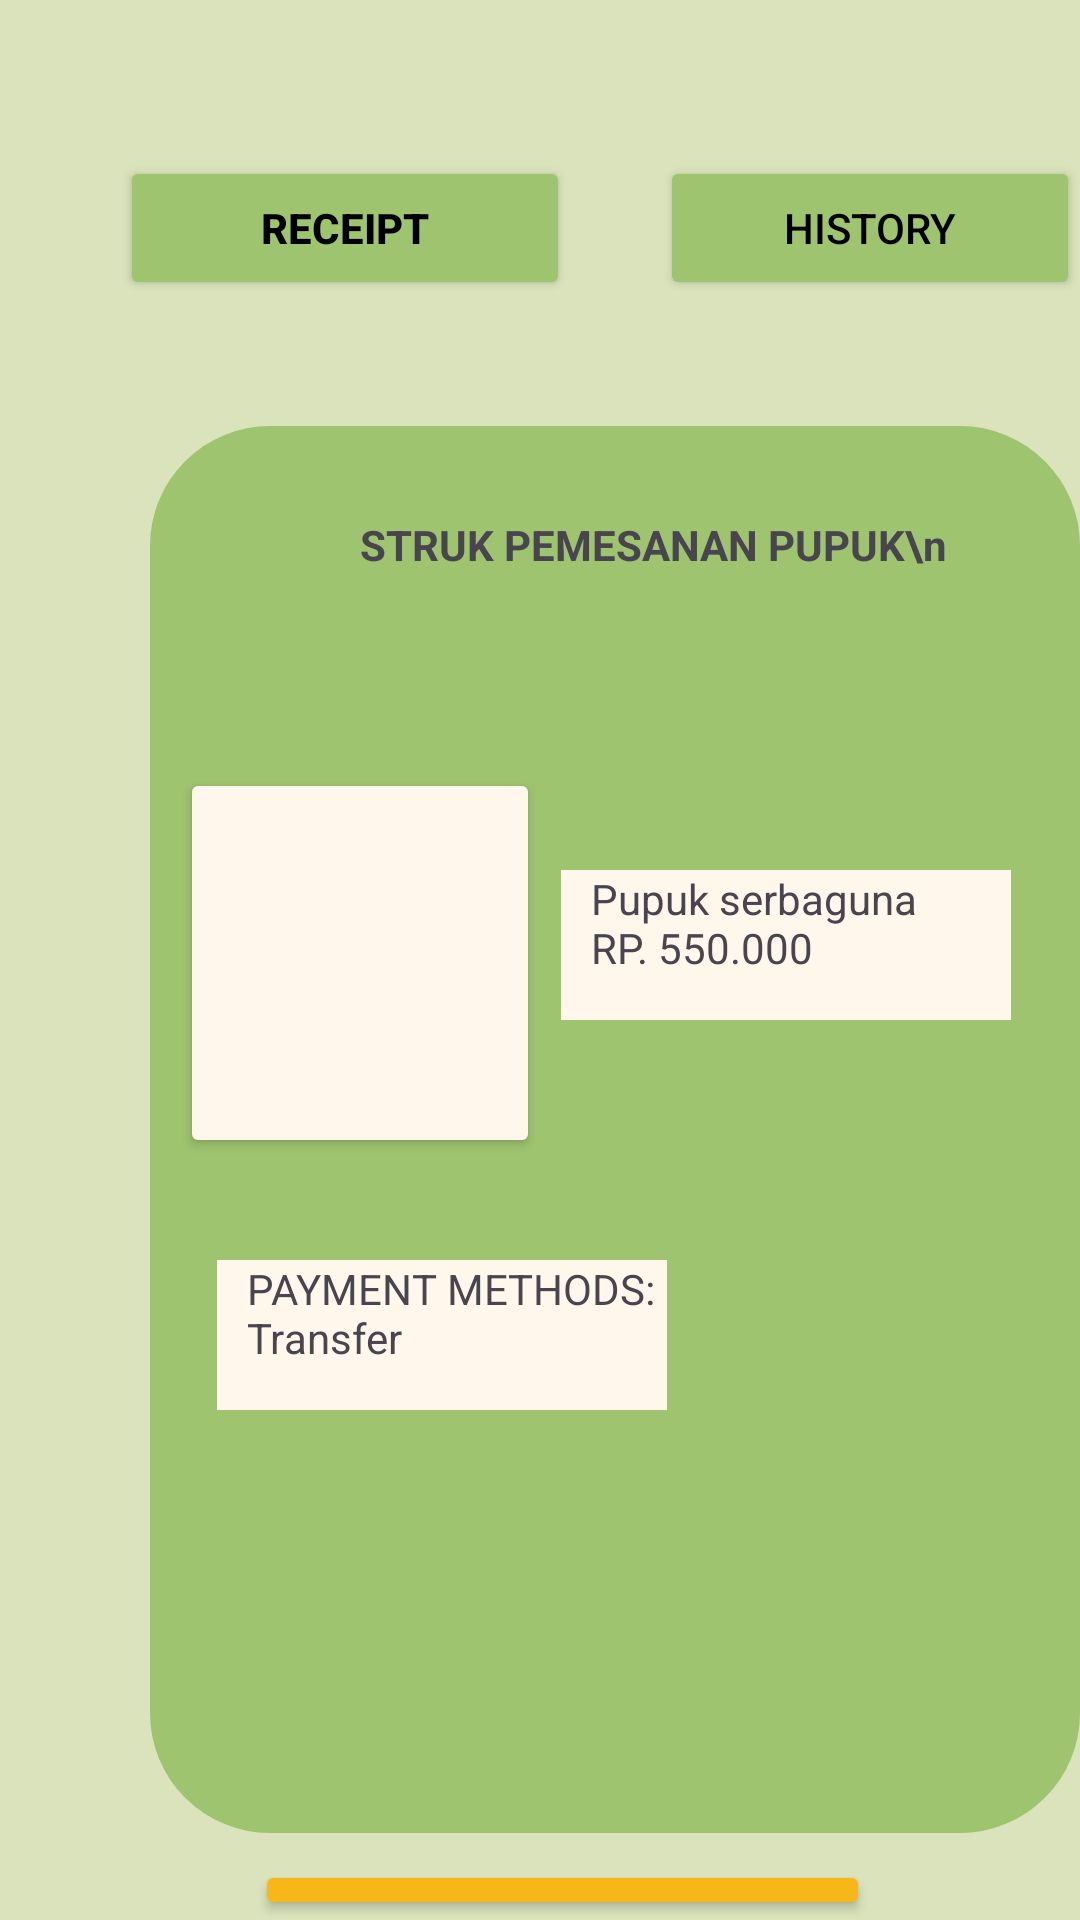

Here is an Android app screen rendered from its layout file. Give the layout XML and the strings, colors and styles it references.
<!-- AndroidManifest.xml: application theme Theme.PetaniMaju -->
<!-- res/layout/activity_struk.xml -->
<?xml version="1.0" encoding="utf-8"?>
<RelativeLayout xmlns:android="http://schemas.android.com/apk/res/android"
    xmlns:app="http://schemas.android.com/apk/res-auto"
    xmlns:tools="http://schemas.android.com/tools"
    android:layout_width="match_parent"
    android:layout_height="match_parent"
    tools:context=".view.shop.StrukActivity"
    android:background="@color/cream">


    <ImageView
        android:id="@+id/alas"
        android:layout_width="312dp"
        android:layout_height="469dp"
        android:layout_marginTop="142dp"
        android:src="@drawable/bg_home_page_midle2"
        android:layout_marginLeft="50dp"/>

    <Button

        android:layout_width="150dp"
        android:layout_height="wrap_content"
        android:layout_marginLeft="220dp"
        android:layout_marginTop="52dp"
        android:backgroundTint="@color/old_green"
        android:text="History"
        android:textColor="@color/black" />

    <Button
        android:layout_width="150dp"
        android:layout_height="wrap_content"
        android:layout_marginTop="52dp"
        android:layout_marginLeft="40dp"
        android:backgroundTint="@color/old_green"
        android:text="Receipt"
        android:textColor="@color/black"
        android:textStyle="bold" />



    <TextView
        android:layout_width="wrap_content"
        android:layout_height="55dp"
        android:layout_marginLeft="110dp"
        android:layout_marginTop="172dp"
        android:paddingLeft="10dp"
        android:text="STRUK PEMESANAN PUPUK\n"
        android:textStyle="bold"
        app:layout_constraintEnd_toEndOf="parent"
        app:layout_constraintStart_toStartOf="parent"
        app:layout_constraintTop_toTopOf="parent" />

    <Button
        android:id="@+id/id_gambar"
        android:layout_width="120dp"
        android:layout_height="130dp"
        android:layout_marginLeft="60dp"
        android:layout_marginTop="256dp"
        android:backgroundTint="@color/old_white"
        android:src="@drawable/pupuk"
        app:layout_constraintTop_toTopOf="parent" />

    <ImageView
        android:id="@+id/pupukny"
        android:layout_width="100dp"
        android:layout_height="100dp"
        android:layout_alignBottom="@+id/id_gambar"
        android:layout_marginLeft="70dp"
        android:layout_marginTop="10dp"
        android:layout_marginBottom="18dp"
        android:src="@drawable/pupuk" />

    <TextView
        android:layout_width="150dp"
        android:layout_height="50dp"
        android:layout_marginStart="17dp"
        android:layout_marginTop="290dp"
        android:layout_toEndOf="@+id/pupukny"
        android:background="@color/old_white"
        android:paddingLeft="10dp"
        android:paddingStart="10dp"
        android:text="Pupuk serbaguna    RP. 550.000" />

    <TextView
        android:layout_width="150dp"
        android:layout_height="50dp"
        android:layout_marginStart="-98dp"
        android:layout_marginTop="420dp"
        android:layout_marginEnd="50dp"
        android:layout_marginRight="450dp"
        android:layout_marginBottom="50dp"
        android:layout_toEndOf="@+id/pupukny"
        android:background="@color/old_white"
        android:paddingStart="10dp"
        android:paddingLeft="10dp"
        android:text="PAYMENT METHODS: Transfer" />

    <Button
        android:id="@+id/btn_done"
        android:layout_width="220dp"
        android:layout_height="50dp"
        android:layout_marginLeft="85dp"
        android:layout_marginTop="620dp"
        android:layout_marginRight="70dp"
        android:backgroundTint="@color/yelow"
        android:text="Done"
        android:textColor="@color/black" />


</RelativeLayout>
<!-- resources referenced by this layout -->
<resources>
  <color name="black">#FF000000</color>
  <color name="cream">#DAE3BB</color>
  <color name="old_green">#9EC46F</color>
  <color name="old_white">#FFF7EC</color>
  <color name="yelow">#F8B718</color>
  <!-- drawable bg_home_page_midle2 (drawable) -->
  <?xml version="1.0" encoding="utf-8"?>
  <shape xmlns:android="http://schemas.android.com/apk/res/android"
      android:shape="rectangle">
  
      <solid android:color="@color/old_green"/>
      <corners android:radius="40dp"/>
  
  </shape>
  <!-- drawable pupuk: png bitmap (drawable, 42203 bytes) -->
  <style name="Theme.PetaniMaju" parent="Base.Theme.PetaniMaju" />
  <style name="Base.Theme.PetaniMaju" parent="Theme.Material3.DayNight.NoActionBar">
          
          
      </style>
</resources>
